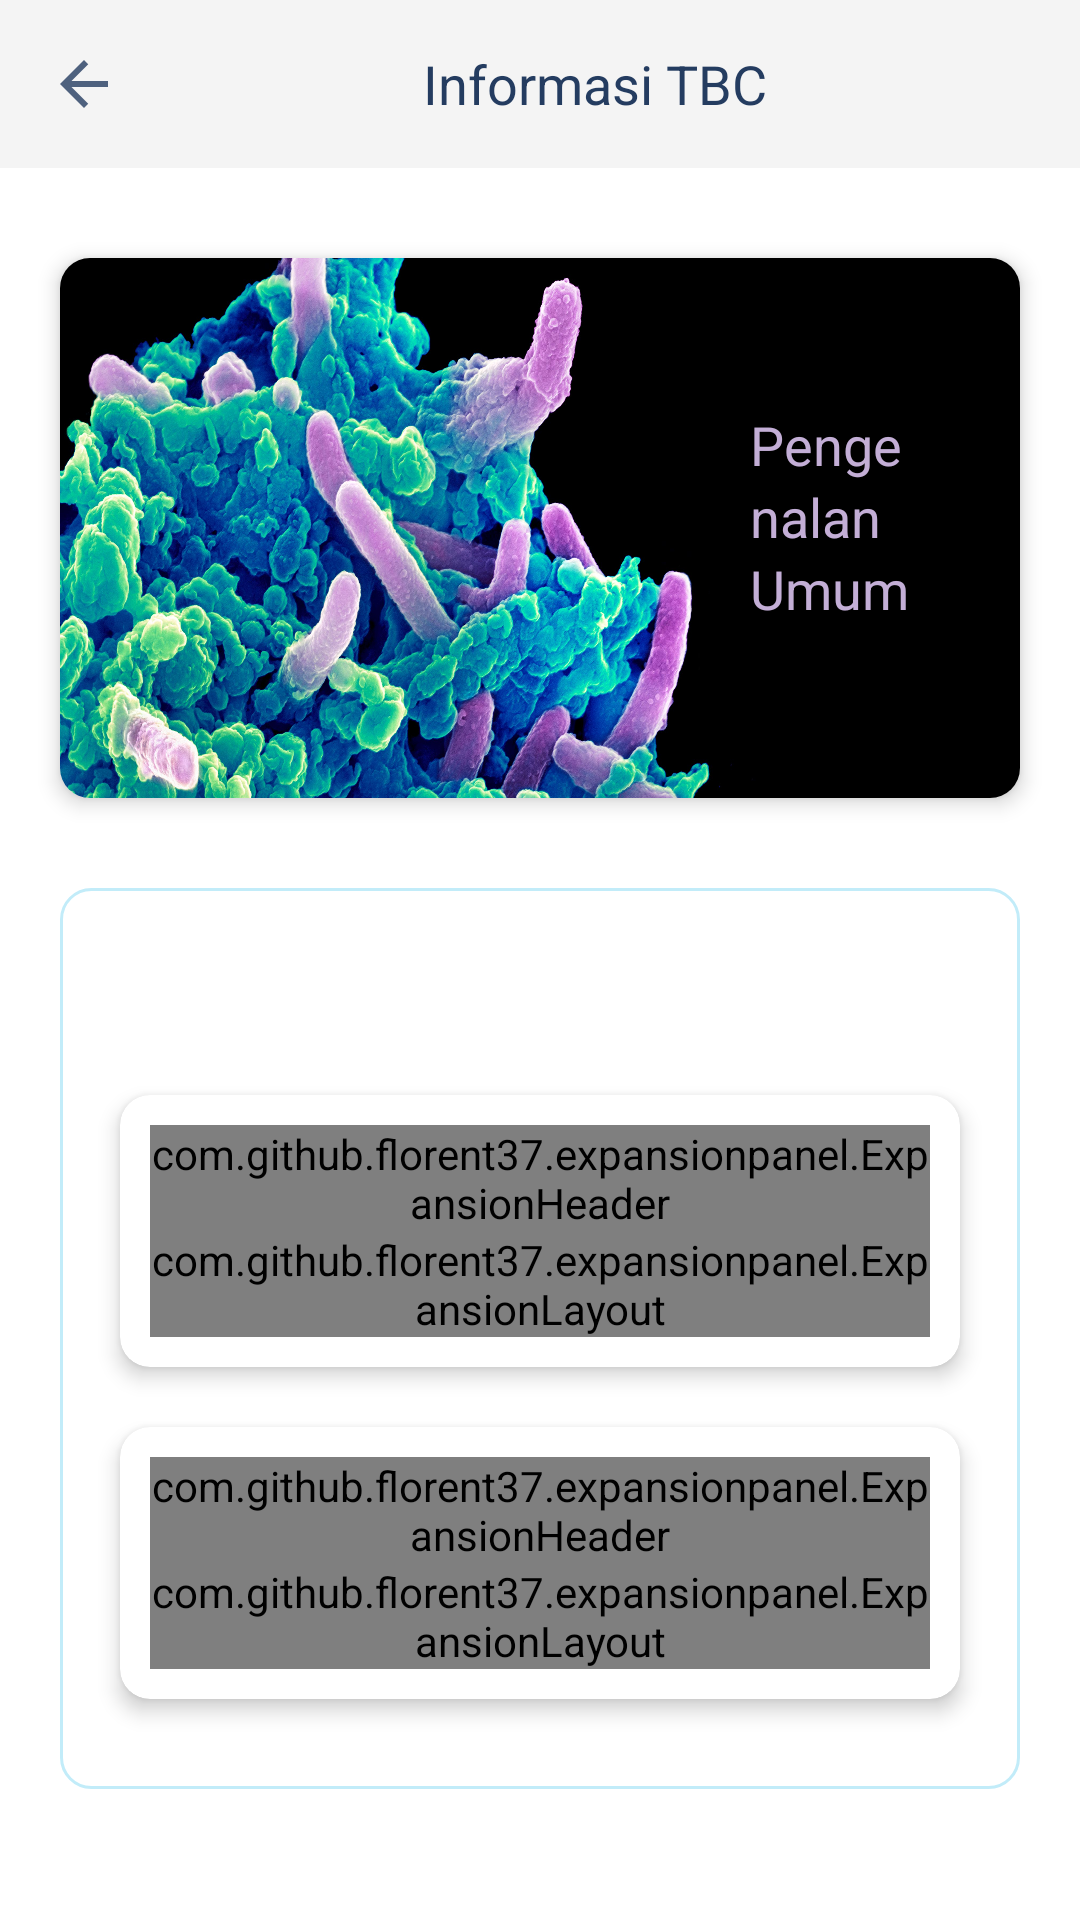

Reconstruct the res/layout file that produces this screen, plus the resources it refers to.
<!-- AndroidManifest.xml: application theme Theme.TBCApp -->
<!-- res/layout/info_pengenalan.xml -->
<?xml version="1.0" encoding="utf-8"?>
<LinearLayout xmlns:android="http://schemas.android.com/apk/res/android"
    xmlns:tools="http://schemas.android.com/tools"
    xmlns:app="http://schemas.android.com/apk/res-auto"
    android:layout_width="match_parent"
    android:layout_height="match_parent"
    android:background="@color/white"
    android:orientation="vertical"
    tools:context=".info.InfoPengenalan">

    <com.google.android.material.appbar.AppBarLayout
        android:layout_width="match_parent"
        android:layout_height="wrap_content"
        app:elevation="0dp">

        <androidx.appcompat.widget.Toolbar
            android:id="@+id/toolbar"
            android:layout_width="match_parent"
            android:layout_height="wrap_content"
            android:background="@color/grey"
            app:navigationIcon="@drawable/ic_arrow">

                <TextView
                    android:layout_width="wrap_content"
                    android:layout_height="wrap_content"
                    android:text="@string/pengenalan"
                    android:layout_marginStart="85dp"
                    android:textSize="18sp"
                    android:textColor="#243C60" />

        </androidx.appcompat.widget.Toolbar>

    </com.google.android.material.appbar.AppBarLayout>

    <androidx.core.widget.NestedScrollView
        android:layout_width="match_parent"
        android:layout_height="match_parent"
        app:layout_behavior="@string/appbar_scrolling_view_behavior">

        <LinearLayout
            android:layout_width="match_parent"
            android:layout_height="match_parent"
            android:orientation="vertical">

            <androidx.cardview.widget.CardView
                android:layout_width="match_parent"
                android:layout_height="180dp"
                android:layout_marginTop="30dp"
                android:layout_marginRight="20dp"
                android:layout_marginLeft="20dp"
                app:cardCornerRadius="10dp"
                app:cardElevation="4dp" >

                <FrameLayout
                    android:layout_width="wrap_content"
                    android:layout_height="wrap_content"
                    android:background="@drawable/bg_tbc"/>

                <TextView
                    android:layout_width="wrap_content"
                    android:layout_height="wrap_content"
                    android:text="@string/pu"
                    android:layout_marginTop="50dp"
                    android:layout_marginStart="230dp"
                    android:textColor="#C3AED6"
                    android:lineSpacingExtra="3dp"
                    android:textSize="18sp" />

            </androidx.cardview.widget.CardView>

            <FrameLayout
                android:layout_width="match_parent"
                android:layout_height="wrap_content"
                android:layout_marginTop="30dp"
                android:layout_marginBottom="20dp"
                android:layout_marginLeft="20dp"
                android:layout_marginRight="20dp"
                android:background="@drawable/border_info1">

                <LinearLayout
                    android:layout_width="match_parent"
                    android:layout_height="wrap_content"
                    android:orientation="vertical">

                    <TextView
                        android:id="@+id/isi_pengenalan"
                        android:layout_width="wrap_content"
                        android:layout_height="wrap_content"
                        android:layout_margin="25dp"
                        android:textColor="@color/deep_navy"
                        android:lineSpacingExtra="5dp"/>

                    <androidx.cardview.widget.CardView
                        android:layout_width="match_parent"
                        android:layout_height="wrap_content"
                        android:layout_marginLeft="20dp"
                        android:layout_marginRight="20dp"
                        android:layout_marginBottom="10dp"
                        android:backgroundTint="@color/white"
                        app:cardCornerRadius="10dp"
                        app:cardElevation="4dp">

                        <LinearLayout
                            android:layout_width="match_parent"
                            android:layout_height="wrap_content"
                            android:layout_margin="10dp"
                            android:orientation="vertical">

                            <com.github.florent37.expansionpanel.ExpansionHeader
                                android:layout_width="match_parent"
                                android:layout_height="wrap_content"
                                app:expansion_headerIndicator="@+id/headerIndicator"
                                app:expansion_layout="@+id/expansionLayout"
                                app:expansion_toggleOnClick="true">

                                <ImageView
                                    android:id="@+id/headerIndicator"
                                    android:layout_width="wrap_content"
                                    android:layout_height="wrap_content"
                                    android:layout_gravity="end|center_vertical"
                                    android:adjustViewBounds="true"
                                    app:tint="#8675A9"
                                    app:srcCompat="@drawable/ic_expansion_header_indicator_grey_24dp" />

                                <TextView
                                    android:layout_width="wrap_content"
                                    android:layout_height="wrap_content"
                                    android:layout_gravity="start|center_vertical"
                                    android:layout_marginStart="10dp"
                                    android:text="@string/penularan"
                                    android:textColor="#8675A9"
                                    android:textIsSelectable="true"
                                    android:textSize="12sp"
                                    android:textStyle="bold" />

                            </com.github.florent37.expansionpanel.ExpansionHeader>

                            <com.github.florent37.expansionpanel.ExpansionLayout
                                android:id="@+id/expansionLayout"
                                android:layout_width="match_parent"
                                android:layout_height="wrap_content">

                                <TextView
                                    android:id="@+id/isi_penularan"
                                    android:layout_width="wrap_content"
                                    android:layout_height="wrap_content"
                                    android:layout_gravity="center_vertical"
                                    android:textColor="@color/deep_navy"
                                    android:layout_margin="10dp"
                                    android:lineSpacingExtra="5dp"
                                    android:textSize="12sp"/>

                            </com.github.florent37.expansionpanel.ExpansionLayout>

                        </LinearLayout>

                    </androidx.cardview.widget.CardView>

                    <androidx.cardview.widget.CardView
                        android:layout_width="match_parent"
                        android:layout_height="wrap_content"
                        android:layout_marginTop="10dp"
                        android:layout_marginLeft="20dp"
                        android:layout_marginRight="20dp"
                        android:layout_marginBottom="30dp"
                        android:backgroundTint="@color/white"
                        app:cardCornerRadius="10dp"
                        app:cardElevation="4dp">

                        <LinearLayout
                            android:layout_width="match_parent"
                            android:layout_height="wrap_content"
                            android:layout_margin="10dp"
                            android:orientation="vertical">

                            <com.github.florent37.expansionpanel.ExpansionHeader
                                android:layout_width="match_parent"
                                android:layout_height="wrap_content"
                                app:expansion_headerIndicator="@+id/headerIndicator2"
                                app:expansion_layout="@+id/expansionLayout2"
                                app:expansion_toggleOnClick="true">

                                <ImageView
                                    android:id="@+id/headerIndicator2"
                                    android:layout_width="wrap_content"
                                    android:layout_height="wrap_content"
                                    android:layout_gravity="end|center_vertical"
                                    android:adjustViewBounds="true"
                                    app:tint="#8675A9"
                                    app:srcCompat="@drawable/ic_expansion_header_indicator_grey_24dp" />

                                <TextView
                                    android:layout_width="wrap_content"
                                    android:layout_height="wrap_content"
                                    android:layout_gravity="start|center_vertical"
                                    android:layout_marginStart="10dp"
                                    android:text="@string/kelompok_rentan"
                                    android:textColor="#8675A9"
                                    android:textIsSelectable="true"
                                    android:textSize="12sp"
                                    android:textStyle="bold" />

                            </com.github.florent37.expansionpanel.ExpansionHeader>

                            <com.github.florent37.expansionpanel.ExpansionLayout
                                android:id="@+id/expansionLayout2"
                                android:layout_width="match_parent"
                                android:layout_height="wrap_content">

                                <TextView
                                    android:id="@+id/isi_kelrentan"
                                    android:layout_width="wrap_content"
                                    android:layout_height="wrap_content"
                                    android:layout_gravity="center_vertical"
                                    android:textColor="@color/deep_navy"
                                    android:layout_margin="10dp"
                                    android:lineSpacingExtra="5dp"
                                    android:textSize="12sp"/>

                            </com.github.florent37.expansionpanel.ExpansionLayout>

                        </LinearLayout>

                    </androidx.cardview.widget.CardView>

                </LinearLayout>

            </FrameLayout>

        </LinearLayout>

    </androidx.core.widget.NestedScrollView>

</LinearLayout>
<!-- resources referenced by this layout -->
<resources>
  <color name="deep_navy">#243C60</color>
  <color name="grey">#F4F4F4</color>
  <color name="white">#FFFFFFFF</color>
  <!-- drawable bg_tbc: jpg bitmap (drawable, 619424 bytes) -->
  <!-- drawable border_info1 (drawable) -->
  <?xml version="1.0" encoding="UTF-8"?>
  <shape xmlns:android="http://schemas.android.com/apk/res/android">
      <solid android:color="#ffff"/>
      <stroke android:width="1dp" android:color="#C2ECF9" />
      <corners android:radius="10dp"/>
      <padding android:left="0dp" android:top="0dp"
          android:right="0dp" android:bottom="0dp" />
  </shape>
  <!-- drawable ic_arrow (drawable) -->
  <vector xmlns:android="http://schemas.android.com/apk/res/android"
      android:width="24dp"
      android:height="24dp"
      android:viewportWidth="24"
      android:viewportHeight="24"
      android:tint="#243C60"
      android:alpha="0.8">
      <path
          android:fillColor="#FF000000"
          android:pathData="M20,11H7.83l5.59,-5.59L12,4l-8,8 8,8 1.41,-1.41L7.83,13H20v-2z"/>
  </vector>
  <string name="kelompok_rentan">Kelompok Rentan</string>
  <string name="pengenalan">Informasi TBC</string>
  <string name="penularan">Cara Penularan</string>
  <string name="pu">Pengenalan Umum</string>
  <style name="Theme.TBCApp" parent="Theme.MaterialComponents.DayNight.NoActionBar">
          
  
          <item name="colorPrimary">@color/bgblue</item>
          <item name="colorPrimaryVariant">@color/bgblue</item>
          <item name="colorOnPrimary">@color/white</item>
          
          <item name="colorSecondary">@color/teal_200</item>
          <item name="colorSecondaryVariant">@color/teal_700</item>
          <item name="colorOnSecondary">@color/black</item>
          
          <item name="android:statusBarColor" tools:targetApi="l">?attr/colorPrimaryVariant</item>
          
      </style>
  <color name="bgblue">#0B1C35</color>
  <color name="teal_200">#FF03DAC5</color>
  <color name="teal_700">#FF018786</color>
  <color name="black">#FF000000</color>
</resources>
